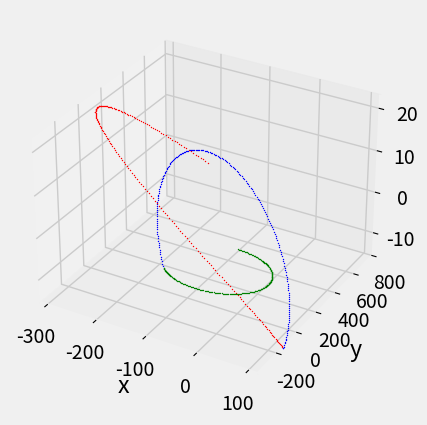

Source code (Python):
import math
import numpy as np
import matplotlib.pyplot as plt
from mpl_toolkits.mplot3d import Axes3D

plt.style.use('fivethirtyeight')

r0    = [0.0, 0.0, 0.0]       # initial starting position
rdot0 = [0.1, 0.0, 0.0]       # initial velocity (on release from ISS) (m/s)
R     =  6870 + 405
mu    =  398600.50
omega = math.sqrt(mu/R**3)

nframes01 =  200
nframes02 =  200
nframes03 =  200
dt        =   20

def coordAtT(r0, rdot0, omega, t):
  x0    = r0[0]
  y0    = r0[1]
  z0    = r0[2]
  xdot0 = rdot0[0]
  ydot0 = rdot0[1]
  zdot0 = rdot0[2]
    
  A = [[         4.0 - 3.0*math.cos(omega*t), 0.0,                       0.0,           math.sin(omega*t)/omega,   2.0*(1.0-math.cos(omega*t))/omega,                     0.0],
       [ 6.0*math.sin(omega*t) - 6.0*omega*t, 1.0,                       0.0, 2.0*(math.cos(omega*t)-1.0)/omega, 4.0*math.sin(omega*t)/omega - 3.0*t,                     0.0],
       [                                 0.0, 0.0,         math.cos(omega*t),                               0.0,                                 0.0, math.sin(omega*t)/omega],
       [         3.0*math.sin(omega*t)*omega, 0.0,                       0.0,                 math.cos(omega*t),               2.0*math.sin(omega*t),                     0.0],
       [     6*omega*(math.cos(omega*t)-1.0), 0.0,                       0.0,           - 2.0*math.sin(omega*t),         4.0*math.cos(omega*t) - 3.0,                     0.0],
       [                                 0.0, 0.0, - omega*math.sin(omega*t),                               0.0,                                 0.0,       math.cos(omega*t)]]
  
  xt   = A[0][0]*r0[0] + A[0][1]*r0[1] + A[0][2]*r0[2] + A[0][3]*rdot0[0] + A[0][4]*rdot0[1] + A[0][5]*rdot0[2]
  yt   = A[1][0]*r0[0] + A[1][1]*r0[1] + A[1][2]*r0[2] + A[1][3]*rdot0[0] + A[1][4]*rdot0[1] + A[1][5]*rdot0[2]
  zt   = A[2][0]*r0[0] + A[2][1]*r0[1] + A[2][2]*r0[2] + A[2][3]*rdot0[0] + A[2][4]*rdot0[1] + A[2][5]*rdot0[2]
  xdot = A[3][0]*r0[0] + A[3][1]*r0[1] + A[3][2]*r0[2] + A[3][3]*rdot0[0] + A[3][4]*rdot0[1] + A[3][5]*rdot0[2]
  ydot = A[4][0]*r0[0] + A[4][1]*r0[1] + A[4][2]*r0[2] + A[4][3]*rdot0[0] + A[4][4]*rdot0[1] + A[4][5]*rdot0[2]
  zdot = A[5][0]*r0[0] + A[5][1]*r0[1] + A[5][2]*r0[2] + A[5][3]*rdot0[0] + A[5][4]*rdot0[1] + A[5][5]*rdot0[2]
  
  return [xt, yt, zt], [xdot, ydot, zdot]

def maneuver(frames, r0, rdot0, deltav, omega):
  xs, ys, zs, ds = [], [], [], []
  for i, vectorElem in enumerate(rdot0):
    rdot0[i] = vectorElem + deltav[i]
  for i in range(frames):
    t        = dt*i
    r, rdot  = coordAtT(r0, rdot0, omega, t)
    xs.append(r[0])
    ys.append(r[1])
    zs.append(r[2])
    ds.append(np.linalg.norm(r))
    v = math.sqrt(np.linalg.norm(rdot))
  return r, rdot, xs, ys, zs, ds, v
  
xs = []
ys = []
zs = []
ds = []

# Maneuver 1
out = maneuver(nframes01, r0,    rdot0,    [ 0.00,  0.00, 0.00], omega)
r_vec    = out[0]
rdot_vec = out[1]
xs.extend (out[2])
ys.extend (out[3])
zs.extend (out[4])
ds.extend (out[5])

# Maneuver 2
out = maneuver(nframes02, r_vec, rdot_vec, [-0.03,  0.00, 0.02], omega)
r_vec    = out[0]
rdot_vec = out[1]
xs.extend (out[2])
ys.extend (out[3])
zs.extend (out[4])
ds.extend (out[5])

# Maneuver 3
out = maneuver(nframes03, r_vec, rdot_vec, [ 0.00, -0.05, 0.03], omega)
r_vec    = out[0]
rdot_vec = out[1]
xs.extend (out[2])
ys.extend (out[3])
zs.extend (out[4])
ds.extend (out[5])

xmin, xmax = min(xs), max(xs)
ymin, ymax = min(ys), max(ys)
zmin, zmax = min(zs), max(zs)
dmin, dmax = min(ds), max(ds)

fig = plt.figure()
ax  = fig.add_subplot(111, projection = '3d', xlim = (xmin, xmax), ylim = (ymin, ymax), zlim = (zmin, zmax))
ax.set_xlabel('x')
ax.set_ylabel('y')
ax.set_zlabel('z')

colors = ['g', 'b', 'r']
for frame in range(nframes01 + nframes02 + nframes03):
  ax.scatter(xs[frame], ys[frame], zs[frame], marker = '.', color = colors[(frame > nframes01) + (frame > nframes01 + nframes02)], s=1)

plt.show()